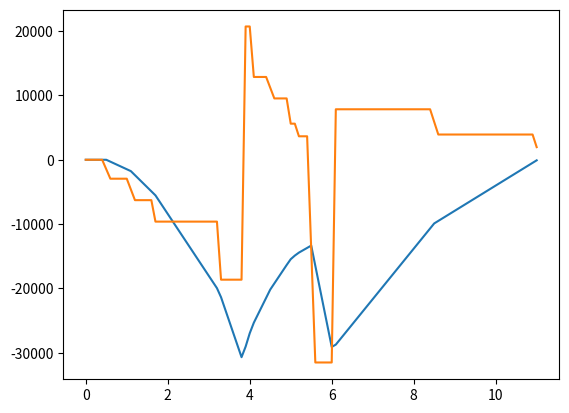

The script that saved this image:
# -*- coding: utf-8 -*-
"""
Created on Tue Jan  8 13:01:51 2019

[redacted]
"""

import numpy as np
import matplotlib.pyplot as plt
import pandas

#import values
step = 1. / 0.1 #second number is step length (m)
L_HAMRAC = 11.
W_airframe = 1.35
H_airframe = 1.8
MTOW = 2006
boom_distance = 0.25
A_stringer = 150 * 10**(-6)
t_skin = 0.006
d_skids = 2200
cg = 4910.807975
lf = 4
## assume alluminium airframe
ve = 0.334
kc = 4
E = 700*10**6


## CASE 1: hover
## Forces with their distances to the nose tip
Airframe =       [-200 *9.81 , 4045.]
Control_h =     [-100*9.81 , 8500.]
Control_v =     [-100*9.81 , 11000.]
Avionics =      [-75*9.81 , 500.]
Hoist =         [-50*9.81 , 5150.]
Powertrain =    [-100*9.81, 4988.67]
Engine =        [-280*9.81, 5500.]
Fuel_tank =     [-20*9.81, 5500.]
EMS =           [-130*9.81, 3250.]
Skids =         [-100*9.81, 3250.]

Pilot =         [-85*9.81, 1100.]
Cabin1 =        [-85*9.81, 1700.]
Cabin2 =        [-85*9.81, 4500.]
Fuel =          [-596*9.81 , 5500.]

F_mainrotor =   [MTOW*9.81 , 4988.67]

Forces_case1 = [Airframe , Control_h, Control_v, Avionics, Hoist,
          Powertrain, Engine, Fuel_tank, EMS, Skids, 
          Pilot, Cabin1, Cabin2, Fuel,
          F_mainrotor]

## CASE 2: landing
## Forces with their distances to the nose tip
Vehicle_weight = [-lf*MTOW*9.81,  cg]
Skids1 =        [0.5*-Vehicle_weight[0], cg-0.5*d_skids]
Skids2 =        [0.5*-Vehicle_weight[0], cg+0.5*d_skids]

Forces_case2 = [Vehicle_weight, Skids1, Skids2]

## CASE 3: landing 2.0
Airframe =       [-lf*200 *9.81 , 4045.]
Control_h =     [-lf*100*9.81 , 8500.]
Control_v =     [-lf*100*9.81 , 11000.]
Avionics =      [-lf*75*9.81 , 500.]
Hoist =         [-lf*50*9.81 , 5150.]
Powertrain =    [-lf*100*9.81, 4988.67]
Engine =        [-lf*280*9.81, 5500.]
Fuel_tank =     [-lf*20*9.81, 5500.]
EMS =           [-lf*130*9.81, 3250.]
Skids =         [-lf*100*9.81, 3250.]

Pilot =         [-lf*85*9.81, 1100.]
Cabin1 =        [-lf*85*9.81, 1700.]
Cabin2 =        [-lf*85*9.81, 4500.]
Fuel =          [-lf*596*9.81 , 5500.]

Skids1 =        [0.5*-Vehicle_weight[0], cg-0.5*d_skids]
Skids2 =        [0.5*-Vehicle_weight[0], cg+0.5*d_skids]

Forces_case3 = [Airframe , Control_h, Control_v, Avionics, Hoist,
          Powertrain, Engine, Fuel_tank, EMS, Skids, 
          Pilot, Cabin1, Cabin2, Fuel,
          Skids1, Skids2]


Forces = Forces_case3

for i in Forces: i[1] = i[1]*10**(-3)


momentlist = []
shearlist = []

poslist = []
for pos in np.linspace(0 , L_HAMRAC , int(L_HAMRAC*step)+1):
    shear = 0
    moment = 0
    for i in range(len(Forces)):
        shear += Forces[i][0] * np.heaviside(pos - Forces[i][1], 0.5)
        moment += Forces[i][0] * (pos - Forces[i][1]) * np.heaviside(pos - Forces[i][1], 0.5)
    
    momentlist.append(moment)
    shearlist.append(shear)
    poslist.append(pos)

plt.plot(poslist, momentlist)
plt.plot(poslist, shearlist)

maxshear = max(max(shearlist),abs(min(shearlist)))
maxmoment = max(max(momentlist),abs(min(momentlist)))

a = W_airframe/2
b = H_airframe/2 + 0.2
thetalist = np.linspace(90,270,180)/180*np.pi


## creating the profile, only the left side 
x_coorlist = []
y_coorlist = []
for theta in thetalist:
    r = (a*b) / np.sqrt(b**2 * np.cos(theta)**2 + a**2 * np.sin(theta)**2)
    if r*np.sin(theta) < -H_airframe/2 + 0.2: y_coorlist.append(-H_airframe/2 + 0.2)
    else: y_coorlist.append(r*np.sin(theta))
    x_coorlist.append(r*np.cos(theta))

## adding booms, with equal spacing

x1_boomcoor = []
y1_boomcoor = []
xm_boomcoor = []
ym_boomcoor = []
dis = 0
for i in range(len(x_coorlist)-1):
    dis += np.sqrt((x_coorlist[i]-x_coorlist[i+1])**2 + (y_coorlist[i]-y_coorlist[i+1])**2)
    if dis > boom_distance or i == 0:
        x1_boomcoor.append(x_coorlist[i])
        xm_boomcoor.append(-x_coorlist[i])
        y1_boomcoor.append(y_coorlist[i])
        ym_boomcoor.append(y_coorlist[i])
        dis = 0
x1_boomcoor.reverse()
y1_boomcoor.reverse()
x_boomcoor = x1_boomcoor + xm_boomcoor[1:]
y_boomcoor = y1_boomcoor + ym_boomcoor[1:]

# calculate centroids (cen_x will obviously be 0)
cen_y = np.average(y_boomcoor)   
cen_x = np.average(x_boomcoor)

# calculating boom areas
boom_area_list = []
for i in range(len(x_boomcoor)):
    if i == 0:
        frac1 = (y_boomcoor[-1]-cen_y) / (y_boomcoor[i]-cen_y)
        frac2 = (y_boomcoor[i+1]-cen_y) / (y_boomcoor[i]-cen_y)
    elif i == len(x_boomcoor)-1:
        frac1 = (y_boomcoor[i-1]-cen_y) / (y_boomcoor[i]-cen_y)
        frac2 = (y_boomcoor[0]-cen_y) / (y_boomcoor[i]-cen_y)
    else:
        frac1 = (y_boomcoor[i-1]-cen_y) / (y_boomcoor[i]-cen_y)
        frac2 = (y_boomcoor[i+1]-cen_y) / (y_boomcoor[i]-cen_y)
    A_boom = A_stringer + t_skin*boom_distance/6 * ((2 + frac1) + (2 + frac2))
    boom_area_list.append(A_boom)
    
## calculate moment of inertia
Ixx = 0
Iyy = 0 
for i in range(len(x_boomcoor)):
    Ixx += (y_boomcoor[i]-cen_y)**2 * boom_area_list[i]
    Iyy += (x_boomcoor[i]-cen_x)**2 * boom_area_list[i]

## calculate bending stress
sigma_list = []
for i in range(len(x_boomcoor)):
    sigma_list += [maxmoment * (y_boomcoor[i] - cen_y) / Ixx]
    print(maxmoment, (y_boomcoor[i] - cen_y), Ixx)
    
## area calculation
A = 0
for i in range(len(x_boomcoor)):
    ax, az = x_boomcoor[i], y_boomcoor[i]
    if i == len(x_boomcoor)-1:
        bx, bz = x_boomcoor[0], y_boomcoor[0]
    else: 
        bx, bz = x_boomcoor[i+1], y_boomcoor[i+1]
    u = np.array([ax,az])
    v = np.array([bx,bz])
    A += 0.5*np.cross(v,u)
    
## calculate shear stress
q_base_list = []
q_base = 0
q_moment = 0
for i in range(len(x_boomcoor)):
    q_base += -(maxshear/Ixx) * boom_area_list[i] * (y_boomcoor[i] - cen_y)
    if i == len(x_boomcoor)-1:
        q_moment += -q_base*(x_boomcoor[0]-x_boomcoor[i])*(x_boomcoor[i]-cen_x) +\
                    q_base*(y_boomcoor[0]-y_boomcoor[i])*(y_boomcoor[i]-cen_y)
    else:
        q_moment += -q_base*(x_boomcoor[i+1]-x_boomcoor[i])*(x_boomcoor[i]-cen_x) +\
                    q_base*(y_boomcoor[i+1]-y_boomcoor[i])*(y_boomcoor[i]-cen_y)
    q_base_list.append(q_base)
q_red = -q_moment / (2*A)
q_tot_list = [x+q_red for x in q_base_list]
tau_list = [x/t_skin for x in q_tot_list]

## calculate von mises stress
vonmises_list = []
for i in range(len(sigma_list)):
    vonmises_list.append(np.sqrt(sigma_list[i]**2+3*tau_list[i]**2))

## calculate the critical buckling stress of skin
sigma_cr = np.pi**2 * kc * E * (t_skin/boom_distance)**2 / (12*(1-ve**2))

maxsigma = max(max(sigma_list),abs(min(sigma_list)))
maxtau = max(max(tau_list),abs(min(tau_list)))
maxvonmises = max(max(vonmises_list),abs(min(vonmises_list)))

## results
#plt.axis([-1.5,1.5,-1.5,1.5])
#plt.plot(x_coorlist, y_coorlist)
#plt.scatter(x_boomcoor, y_boomcoor)
#plt.hlines(cen_y,-1,1)
#print('max sigma:', max(sigma_list), ', max tau:', max(tau_list))
output = pandas.DataFrame([maxsigma, sigma_cr, maxtau, maxvonmises,maxsigma/sigma_cr],
                          ['max sigma:','max critical buckling stress:','max tau', 'max vonmises','sigma ratio'])
                           
                           
print(output)